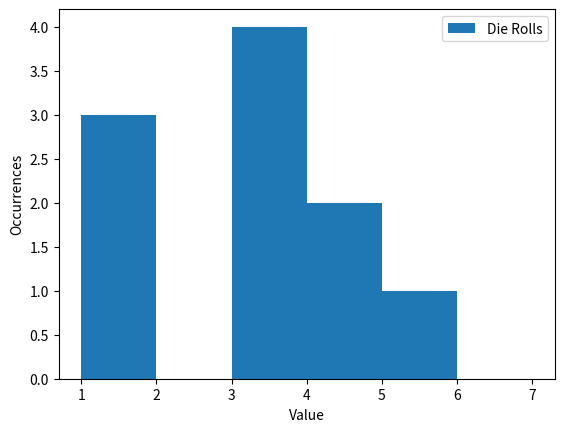

Generate this figure with matplotlib:
#! /usr/bin/env python3 

from __future__ import division
# import pandas as pd
import numpy as np
import matplotlib.pyplot as plt
# import scipy


class DiscreteRandomVariable:
    def __init__(self, a: int = 0, b : int = 1):
        self.variableType = ""
        self.low = a
        self.high = b
        return
    def draw(self, numberOfSamples : int):
        samples = np.random.randint(self.low, self.high, numberOfSamples)
        return samples

DieRolls = DiscreteRandomVariable(1, 6)
plt.hist(DieRolls.draw(10), bins = [1,2,3,4,5,6,7], align = 'mid')
plt.xlabel('Value')
plt.ylabel('Occurrences')
plt.legend(['Die Rolls'])
plt.savefig("dice.png", dpi=200)